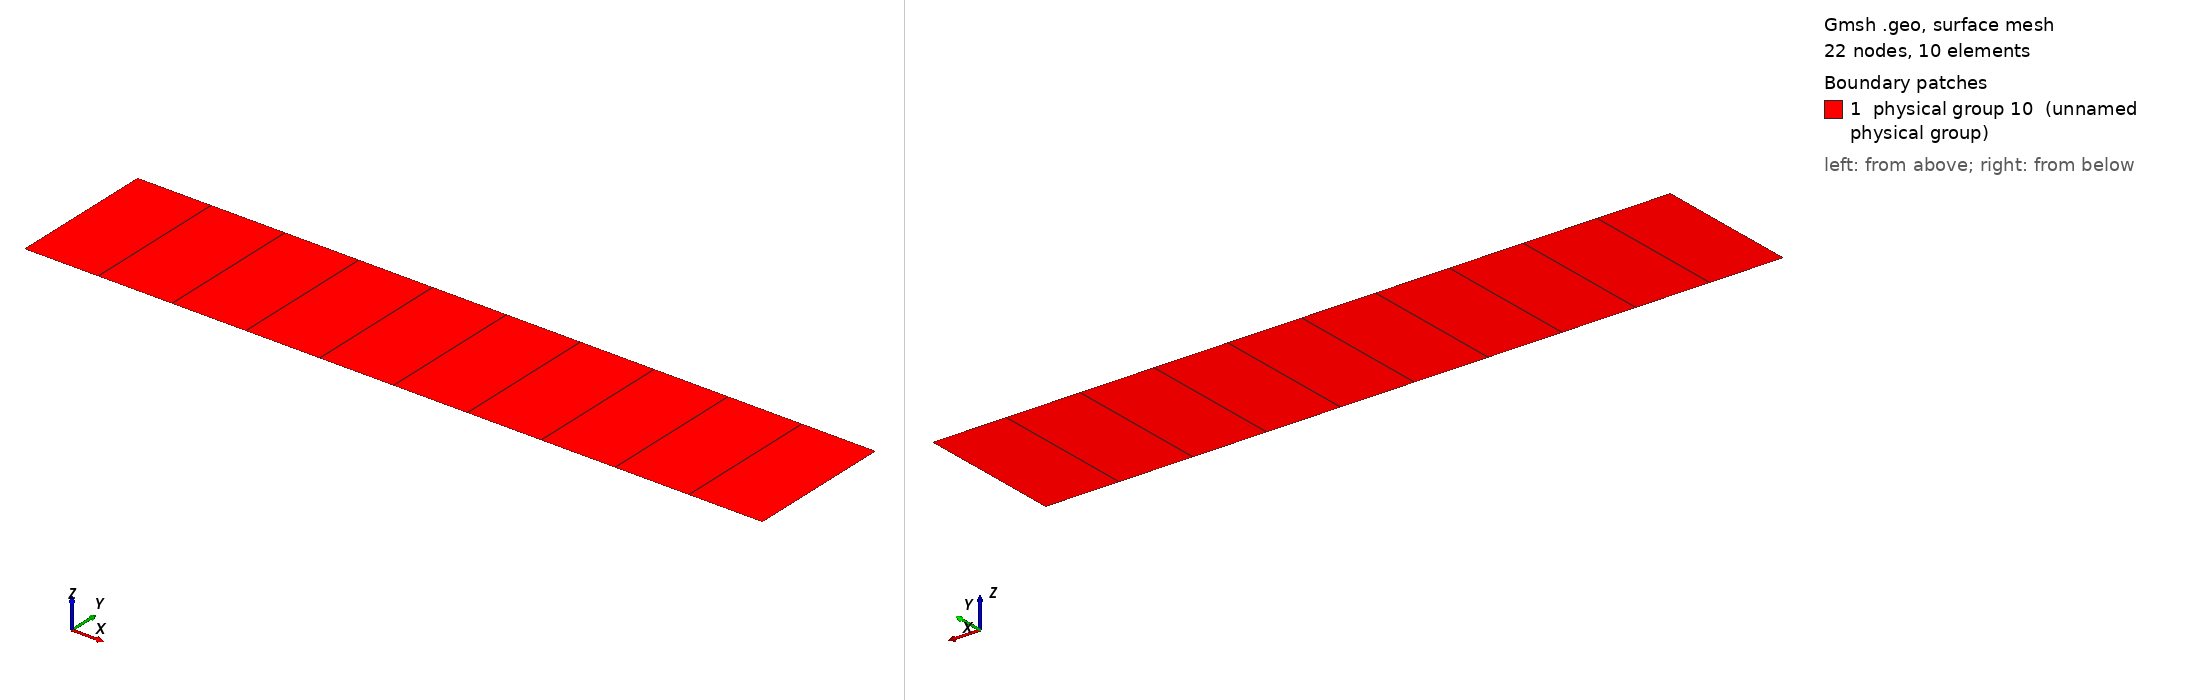

Gmsh geometry script, surface-meshed: 22 nodes, 10 surface elements. Boundary patches (legend numbers): 1 physical group 10 (unnamed physical group). Left view from above one corner, right view from below the opposite corner. Legend entries are the model's physical surfaces. The drawing asked Gmsh for element sizes between 1% and 20% of the model's largest extent; the script's own settings can give other sizes.

=== tubeCart.geo (drawn) ===
// Cartesian shock tube

// Parameters
lx = 1;
ly = 0.2;
Nx = 11;
Ny = 1;

// Mesh
Point(1) = {0, 0, 0};
Point(2) = {lx, 0, 0};
Point(3) = {lx, ly, 0};
Point(4) = {0, ly, 0};

Line(1) = {1,2};
Line(2) = {2,3};
Line(3) = {3,4};
Line(4) = {4,1};

Transfinite Line{1,3}  = Nx;
Transfinite Line{2,4}  = Ny;

Line Loop(1) = {1, 2, 3, 4};
Plane Surface(1) = {1};

Transfinite Surface{1};
Recombine Surface{1};

Physical Line(1) = {1,3};
Physical Line(2) = {4};
Physical Line(3) = {2};

Physical Surface(10) = {1};
